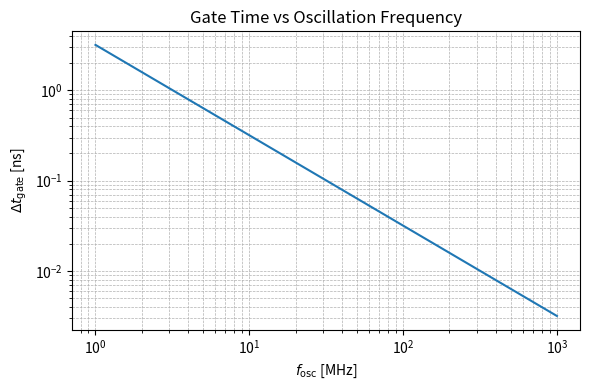
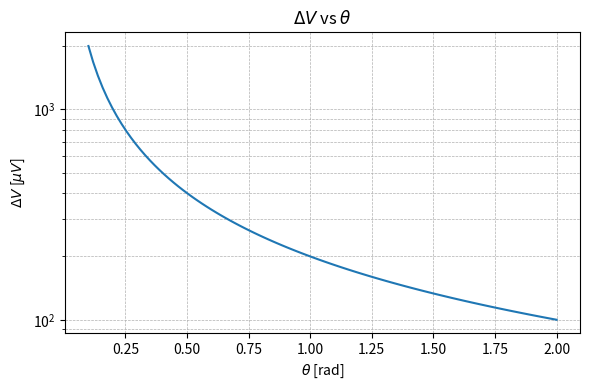

These figures' Python source, in order:
import numpy as np
import matplotlib.pyplot as plt

# Example data (replace with your own)
f_osc = np.logspace(0, 3, 100)  # frequency from 10 to 1000 MHz
delta_t = 1 / (f_osc*1e6* 100 * np.pi)        # example: delta_t inversely proportional to f_osc (in ns)

# Create the plot
plt.figure(figsize=(6, 4))
plt.loglog(f_osc, delta_t*1e9, linestyle='-')

# Labels and title
plt.xlabel(r'$f_{\mathrm{osc}}$ [MHz]')
plt.ylabel(r'$\Delta t_{\mathrm{gate}}$ [ns]')
plt.title('Gate Time vs Oscillation Frequency')

# Optional: grid and style
plt.grid(True, which="both", ls="--", lw=0.5)
plt.tight_layout()
plt.show()

tetha = np.linspace(0.1, 2, 100)
delta_V = 1/100**2 * 2 / tetha

plt.figure(figsize=(6, 4))
plt.semilogy(tetha, delta_V * 1e6, linestyle='-')

plt.xlabel(r'$\theta$ [rad]')
plt.ylabel(r'$\Delta V$ [$\mu V$]')
plt.title(r'$\Delta V$ vs $\theta$')

plt.grid(True, which="both", ls="--", lw=0.5)
plt.tight_layout()
plt.show()
